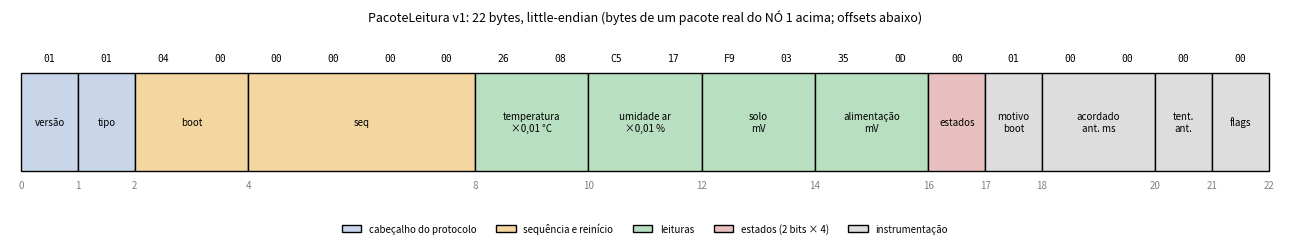
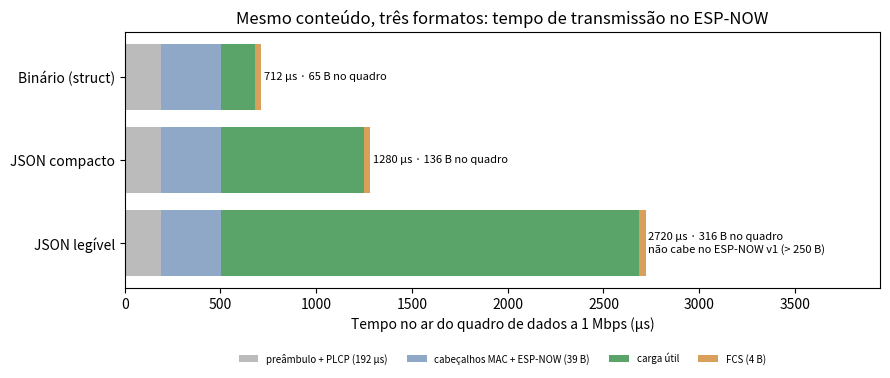

Recreate these plots in Python, in order.
"""Análise de overhead do pacote (Etapa 3): binário × JSON no ESP-NOW.

Uso (na raiz do projeto, com o .venv ativo):
    python ferramentas/overhead_protocolo.py [--figuras docs/figuras]

Calcula, para o mesmo conteúdo em três formatos (binário de 22 bytes, JSON
compacto e JSON legível), o tamanho do quadro ESP-NOW completo, o tempo no ar
a 1 Mbps e a carga elétrica gasta pelo rádio para transmiti-lo. Gera a figura
do pacote byte a byte e a do comparativo.

Fontes dos números (detalhes em docs/protocolo.md):
- Quadro ESP-NOW v1.0: ESP-IDF v5.5, "ESP-NOW", Frame Format.
- 1 Mbps com preâmbulo longo: WIFI_PHY_RATE_1M_L (esp_wifi_types_generic.h).
- Preâmbulo + cabeçalho PLCP DSSS = 192 µs; ACK de 14 bytes; SIFS = 10 µs:
  IEEE Std 802.11 (camada física DSSS). Não constam da documentação da Espressif.
- Corrente de transmissão 802.11b 1 Mbps a +19,5 dBm = 240 mA (típica):
  ESP32 Series Datasheet v5.3, tabela 5-4.
"""

import argparse
import json
import struct
from pathlib import Path

import matplotlib

matplotlib.use("Agg")
import matplotlib.pyplot as plt

# ---------------------------------------------------------------- Constantes
TAXA_BPS = 1_000_000
PREAMBULO_PLCP_US = 192          # 144 bits de preâmbulo longo + 48 bits de cabeçalho PLCP
CAB_MAC = 24
CAB_ACAO = 1 + 3 + 4             # categoria, OUI, valores aleatórios
CAB_ELEMENTO = 7                 # ID, comprimento, OUI, tipo, versão
FCS = 4
OVERHEAD_QUADRO = CAB_MAC + CAB_ACAO + CAB_ELEMENTO + FCS  # 43 bytes
ACK_BYTES = 14
SIFS_US = 10
CORRENTE_TX_MA = 240
CARGA_MAX_ESPNOW = 250

# Pacote real capturado do NÓ 1 (05/10/2026), conferido byte a byte em docs/protocolo.md.
PACOTE_REAL = bytes.fromhex("01 01 04 00 00 00 00 00 26 08 C5 17 F9 03 35 0D 00 01 00 00 00 00")

# Layout do PacoteLeitura (protocolo.h): nome, formato struct, rótulo da figura.
CAMPOS = [
    ("versao", "B", "versão"), ("tipo", "B", "tipo"), ("boot", "H", "boot"), ("seq", "I", "seq"),
    ("temperatura_c100", "h", "temperatura\n×0,01 °C"), ("umidade_ar_c100", "H", "umidade ar\n×0,01 %"),
    ("solo_mv", "H", "solo\nmV"), ("alimentacao_mv", "H", "alimentação\nmV"), ("estados", "B", "estados"),
    ("motivo_boot", "B", "motivo\nboot"), ("acordado_ant_ms", "H", "acordado\nant. ms"),
    ("tentativas_ant", "B", "tent.\nant."), ("flags", "B", "flags"),
]
FORMATO = "<" + "".join(f for _, f, _ in CAMPOS)  # "<" = little-endian, sem padding
assert struct.calcsize(FORMATO) == 22


def decodificar(pacote):
    return dict(zip([n for n, _, _ in CAMPOS], struct.unpack(FORMATO, pacote)))


def estados_texto(estados):
    nomes = ["ok", "erro", "fora_de_faixa", "reservado"]
    return {g: nomes[(estados >> (2 * i)) & 3] for i, g in enumerate(["temperatura", "umidade_ar", "solo", "alimentacao"])}


def json_legivel(c):
    return json.dumps({
        "versao": c["versao"], "tipo": "leitura", "boot": c["boot"], "seq": c["seq"],
        "temperatura_c": c["temperatura_c100"] / 100, "umidade_ar_pct": c["umidade_ar_c100"] / 100,
        "solo_mv": c["solo_mv"], "alimentacao_mv": c["alimentacao_mv"], "estados": estados_texto(c["estados"]),
        "motivo_boot": c["motivo_boot"], "acordado_ant_ms": c["acordado_ant_ms"],
        "tentativas_ant": c["tentativas_ant"], "flags": c["flags"],
    }, ensure_ascii=False, separators=(",", ":"))


def json_compacto(c):
    return json.dumps({
        "v": c["versao"], "t": c["tipo"], "b": c["boot"], "s": c["seq"], "T": c["temperatura_c100"] / 100,
        "U": c["umidade_ar_c100"] / 100, "S": c["solo_mv"], "A": c["alimentacao_mv"], "e": c["estados"],
        "m": c["motivo_boot"], "w": c["acordado_ant_ms"], "r": c["tentativas_ant"], "f": c["flags"],
    }, separators=(",", ":"))


def tempo_no_ar_us(carga):
    return PREAMBULO_PLCP_US + (OVERHEAD_QUADRO + carga) * 8 * 1_000_000 / TAXA_BPS


def linha(nome, carga):
    quadro = OVERHEAD_QUADRO + carga
    t = tempo_no_ar_us(carga)
    carga_uc = CORRENTE_TX_MA * t / 1000  # mA × µs = nC; /1000 = µC
    return {"formato": nome, "carga": carga, "quadro": quadro, "tempo_us": t, "carga_uc": carga_uc,
            "eficiencia": carga / quadro}


def figura_pacote(figuras):
    cores = ["#c9d6ea", "#c9d6ea", "#f4d6a0", "#f4d6a0", "#b8dfc0", "#b8dfc0", "#b8dfc0", "#b8dfc0",
             "#e8c0c0", "#ddd", "#ddd", "#ddd", "#ddd"]
    fig, eixo = plt.subplots(figsize=(13, 2.6))
    offset = 0
    for (nome, fmt, rotulo), cor in zip(CAMPOS, cores):
        tam = struct.calcsize("<" + fmt)
        eixo.add_patch(plt.Rectangle((offset, 0), tam, 1, facecolor=cor, edgecolor="black"))
        eixo.text(offset + tam / 2, 0.5, rotulo, ha="center", va="center", fontsize=7)
        for i in range(tam):
            eixo.text(offset + i + 0.5, 1.12, f"{PACOTE_REAL[offset + i]:02X}", ha="center", fontsize=7,
                      family="monospace")
        eixo.text(offset, -0.18, str(offset), ha="center", fontsize=7, color="gray")
        offset += tam
    eixo.text(offset, -0.18, str(offset), ha="center", fontsize=7, color="gray")
    eixo.set_xlim(-0.2, offset + 0.2)
    eixo.set_ylim(-0.35, 1.45)
    eixo.axis("off")
    eixo.set_title("PacoteLeitura v1: 22 bytes, little-endian (bytes de um pacote real do NÓ 1 acima; offsets abaixo)",
                   fontsize=9)
    legendas = [("cabeçalho do protocolo", "#c9d6ea"), ("sequência e reinício", "#f4d6a0"),
                ("leituras", "#b8dfc0"), ("estados (2 bits × 4)", "#e8c0c0"), ("instrumentação", "#ddd")]
    eixo.legend(handles=[plt.Rectangle((0, 0), 1, 1, facecolor=c, edgecolor="black") for _, c in legendas],
                labels=[n for n, _ in legendas], loc="upper center", bbox_to_anchor=(0.5, -0.05), ncol=5,
                fontsize=7, frameon=False)
    fig.tight_layout()
    fig.savefig(figuras / "pacote_bytes.png", dpi=150)
    plt.close(fig)


def figura_comparativo(linhas, figuras):
    fig, eixo = plt.subplots(figsize=(9, 4))
    nomes = [l["formato"] for l in linhas]
    partes = [
        ("preâmbulo + PLCP (192 µs)", [PREAMBULO_PLCP_US] * len(linhas), "#bbbbbb"),
        ("cabeçalhos MAC + ESP-NOW (39 B)", [(CAB_MAC + CAB_ACAO + CAB_ELEMENTO) * 8] * len(linhas), "#8fa8c8"),
        ("carga útil", [l["carga"] * 8 for l in linhas], "#5aa469"),
        ("FCS (4 B)", [FCS * 8] * len(linhas), "#d9a05b"),
    ]
    esquerda = [0] * len(linhas)
    for rotulo, valores, cor in partes:
        eixo.barh(nomes, valores, left=esquerda, color=cor, label=rotulo)
        esquerda = [e + v for e, v in zip(esquerda, valores)]
    for i, l in enumerate(linhas):
        aviso = "\nnão cabe no ESP-NOW v1 (> 250 B)" if l["carga"] > CARGA_MAX_ESPNOW else ""
        eixo.text(esquerda[i] + 15, i, f"{l['tempo_us']:.0f} µs · {l['quadro']} B no quadro{aviso}", va="center",
                  fontsize=8)
    eixo.set_xlabel("Tempo no ar do quadro de dados a 1 Mbps (µs)")
    eixo.set_xlim(0, max(esquerda) * 1.45)
    eixo.invert_yaxis()
    eixo.legend(fontsize=7, loc="upper center", bbox_to_anchor=(0.5, -0.22), ncol=4, frameon=False)
    eixo.set_title("Mesmo conteúdo, três formatos: tempo de transmissão no ESP-NOW")
    fig.tight_layout()
    fig.savefig(figuras / "binario_vs_json.png", dpi=150)
    plt.close(fig)


def main():
    parser = argparse.ArgumentParser(description=__doc__, formatter_class=argparse.RawDescriptionHelpFormatter)
    parser.add_argument("--figuras", type=Path, default=Path("docs/figuras"))
    args = parser.parse_args()
    args.figuras.mkdir(parents=True, exist_ok=True)

    c = decodificar(PACOTE_REAL)
    jc, jl = json_compacto(c), json_legivel(c)
    pior = dict(versao=1, tipo=1, boot=65535, seq=4294967295, temperatura_c100=-4000, umidade_ar_c100=10000,
                solo_mv=3300, alimentacao_mv=6000, estados=0b10101010, motivo_boot=15, acordado_ant_ms=65535,
                tentativas_ant=255, flags=255)
    print("JSON compacto:", jc)
    print("JSON legível: ", jl)
    print(f"\nQuadro ESP-NOW = {OVERHEAD_QUADRO} B fixos + carga útil; tempo = {PREAMBULO_PLCP_US} µs + 8 µs/byte\n")
    print("| Formato | Carga útil (B) | Quadro (B) | Tempo no ar (µs) | Carga do rádio (µC) | Carga útil / quadro "
          "| Cabe no ESP-NOW v1 (≤ 250 B)? |")
    print("|---|---|---|---|---|---|---|")
    linhas = [linha("Binário (struct)", len(PACOTE_REAL)), linha("JSON compacto", len(jc.encode())),
              linha("JSON legível", len(jl.encode()))]
    for l in linhas + [linha("JSON compacto (pior caso)", len(json_compacto(pior).encode())),
                       linha("JSON legível (pior caso)", len(json_legivel(pior).encode()))]:
        cabe = "sim" if l["carga"] <= CARGA_MAX_ESPNOW else "**não**"
        print(f"| {l['formato']} | {l['carga']} | {l['quadro']} | {l['tempo_us']:.0f} | {l['carga_uc']:.0f} | "
              f"{l['eficiencia'] * 100:.0f} % | {cabe} |")
    ack_us = PREAMBULO_PLCP_US + ACK_BYTES * 8
    print(f"\nACK: {ack_us} µs; SIFS: {SIFS_US} µs. Troca dados + ACK (binário): "
          f"{linhas[0]['tempo_us'] + SIFS_US + ack_us:.0f} µs (sem DIFS/backoff)")

    figura_pacote(args.figuras)
    figura_comparativo(linhas, args.figuras)
    print(f"\nFiguras: {args.figuras}/pacote_bytes.png e {args.figuras}/binario_vs_json.png")


if __name__ == "__main__":
    main()
